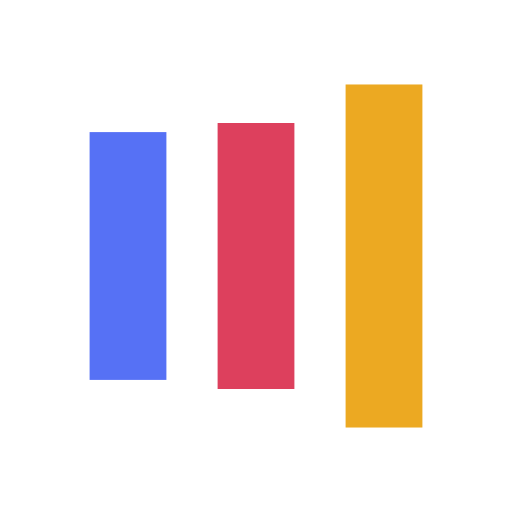
t = 0.00 s
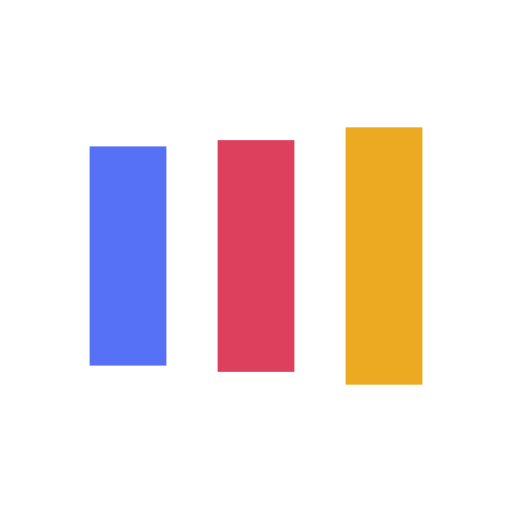
t = 0.13 s
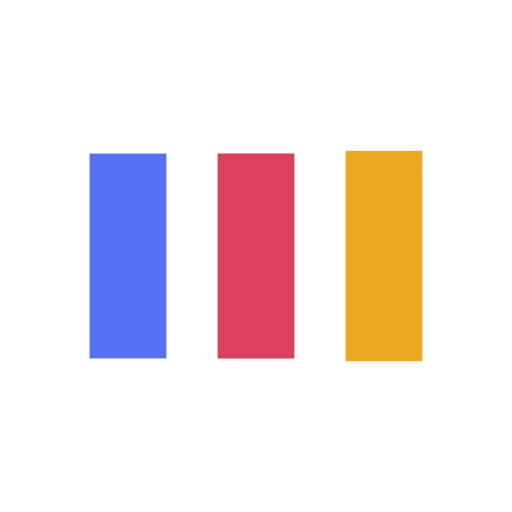
t = 0.38 s
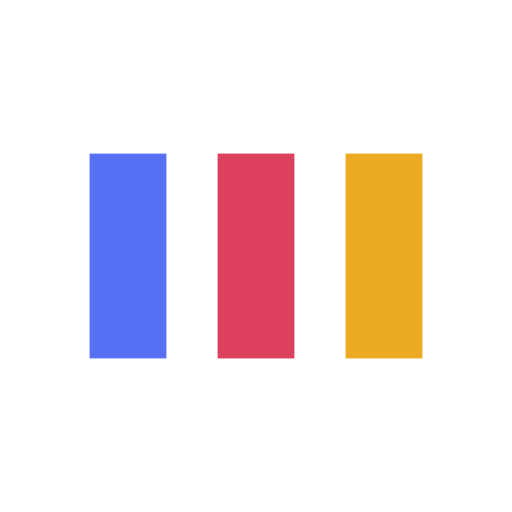
t = 0.50 s
t = 0.63 s: frame unchanged from t = 0.50 s, image omitted
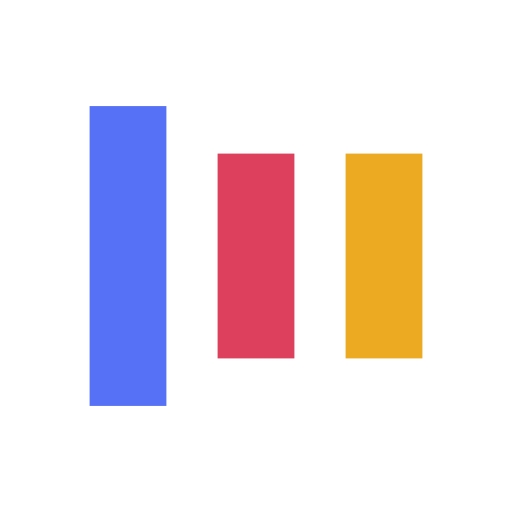
t = 0.88 s

The animated SVG that drew these frames (rendered in a browser with its animation timeline set to each time). Animation: 6 SMIL elements (animate=6); one cycle of 1.00 s, repeats indefinitely.

<?xml version="1.0" encoding="utf-8"?>
<svg xmlns="http://www.w3.org/2000/svg" xmlns:xlink="http://www.w3.org/1999/xlink" style="margin: auto; background: none; display: block; shape-rendering: auto;" width="100px" height="100px" viewBox="0 0 100 100" preserveAspectRatio="xMidYMid">
<rect x="17.5" y="30" width="15" height="40" fill="#5671f5">
  <animate attributeName="y" repeatCount="indefinite" dur="1s" calcMode="spline" keyTimes="0;0.5;1" values="12;30;30" keySplines="0 0.5 0.5 1;0 0.5 0.5 1" begin="-0.2s"></animate>
  <animate attributeName="height" repeatCount="indefinite" dur="1s" calcMode="spline" keyTimes="0;0.5;1" values="76;40;40" keySplines="0 0.5 0.5 1;0 0.5 0.5 1" begin="-0.2s"></animate>
</rect>
<rect x="42.5" y="30" width="15" height="40" fill="#dd405d">
  <animate attributeName="y" repeatCount="indefinite" dur="1s" calcMode="spline" keyTimes="0;0.5;1" values="16.5;30;30" keySplines="0 0.5 0.5 1;0 0.5 0.5 1" begin="-0.1s"></animate>
  <animate attributeName="height" repeatCount="indefinite" dur="1s" calcMode="spline" keyTimes="0;0.5;1" values="67;40;40" keySplines="0 0.5 0.5 1;0 0.5 0.5 1" begin="-0.1s"></animate>
</rect>
<rect x="67.5" y="30" width="15" height="40" fill="#eca922">
  <animate attributeName="y" repeatCount="indefinite" dur="1s" calcMode="spline" keyTimes="0;0.5;1" values="16.5;30;30" keySplines="0 0.5 0.5 1;0 0.5 0.5 1"></animate>
  <animate attributeName="height" repeatCount="indefinite" dur="1s" calcMode="spline" keyTimes="0;0.5;1" values="67;40;40" keySplines="0 0.5 0.5 1;0 0.5 0.5 1"></animate>
</rect>
<!-- [ldio] generated by https://loading.io/ --></svg>